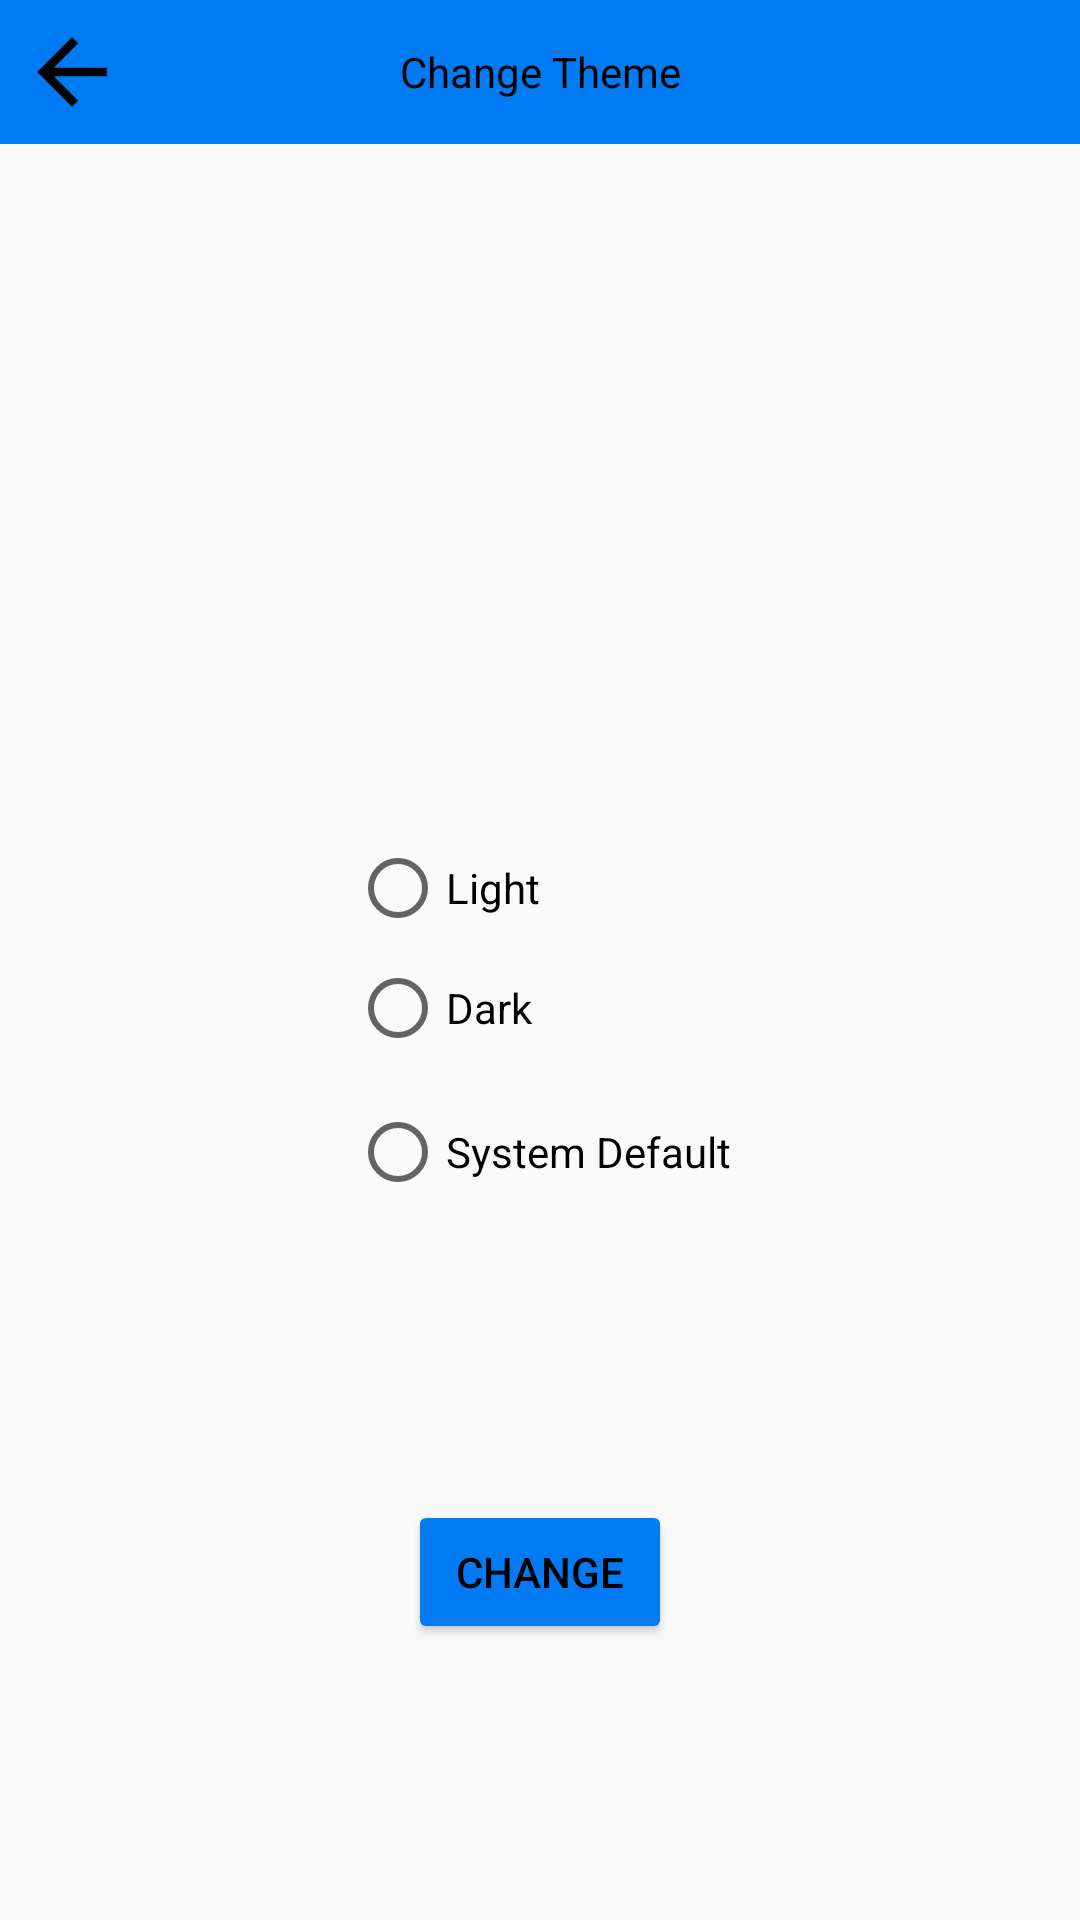

Produce the Android XML layout that renders to this screen, including the resource entries it uses.
<!-- AndroidManifest.xml: application theme AppTheme -->
<!-- res/layout/activity_theme.xml -->
<?xml version="1.0" encoding="utf-8"?>
<androidx.constraintlayout.widget.ConstraintLayout xmlns:android="http://schemas.android.com/apk/res/android"
    xmlns:app="http://schemas.android.com/apk/res-auto"
    xmlns:tools="http://schemas.android.com/tools"
    android:layout_width="match_parent"
    android:layout_height="match_parent"
    tools:context=".ThemeActivity">

    <Button
        android:id="@+id/set_theme_btn"
        android:layout_width="wrap_content"
        android:layout_height="wrap_content"
        android:backgroundTint="@color/primary_light"
        android:text="@string/change"
        android:textColor="#000000"
        app:layout_constraintBottom_toBottomOf="parent"
        app:layout_constraintEnd_toEndOf="parent"
        app:layout_constraintStart_toStartOf="parent"
        app:layout_constraintTop_toBottomOf="@+id/themes"
        tools:ignore="TextContrastCheck" />

    <TextView
        android:id="@+id/theme_title"
        android:layout_width="match_parent"
        android:layout_height="48dp"
        android:background="@color/primary_light"
        android:gravity="center"
        android:text="@string/change_theme"
        android:textColor="@color/black"
        android:textSize="@dimen/_30sdp"
        app:layout_constraintEnd_toEndOf="parent"
        app:layout_constraintStart_toStartOf="parent"
        app:layout_constraintTop_toTopOf="parent" />

    <ImageButton
        android:id="@+id/back_button"
        android:layout_width="48dp"
        android:layout_height="48dp"
        android:background="@android:color/transparent"
        android:contentDescription="@string/back_button"
        app:layout_constraintBottom_toBottomOf="@+id/theme_title"
        app:layout_constraintStart_toStartOf="parent"
        app:layout_constraintTop_toTopOf="parent"
        app:layout_constraintVertical_bias="0.50"
        app:srcCompat="@drawable/back_foreground" />

    <RadioGroup
        android:id="@+id/themes"
        android:layout_width="wrap_content"
        android:layout_height="wrap_content"
        app:layout_constraintBottom_toBottomOf="parent"
        app:layout_constraintEnd_toEndOf="parent"
        app:layout_constraintStart_toStartOf="parent"
        app:layout_constraintTop_toBottomOf="@+id/theme_title">

        <RadioButton
            android:id="@+id/light_theme"
            android:layout_width="match_parent"
            android:layout_height="wrap_content"
            android:text="@string/light"
            tools:ignore="TouchTargetSizeCheck" />

        <RadioButton
            android:id="@+id/dark_theme"
            android:layout_width="match_parent"
            android:layout_height="wrap_content"
            android:minHeight="48dp"
            android:text="@string/dark" />

        <RadioButton
            android:id="@+id/system_default_theme"
            android:layout_width="match_parent"
            android:layout_height="wrap_content"
            android:minHeight="48dp"
            android:text="@string/system_default" />

    </RadioGroup>

</androidx.constraintlayout.widget.ConstraintLayout>
<!-- resources referenced by this layout -->
<resources>
  <color name="black">#FF000000</color>
  <color name="primary_light">#007BF4</color>
  <!-- drawable back_foreground (drawable) -->
  <vector xmlns:android="http://schemas.android.com/apk/res/android"
      android:width="60dp"
      android:height="60dp"
      android:viewportWidth="108"
      android:viewportHeight="108"
      android:tint="#000000">
    <group android:scaleX="2.61"
        android:scaleY="2.61"
        android:translateX="22.68"
        android:translateY="22.68">
      <path
          android:fillColor="@android:color/white"
          android:pathData="M20,11H7.83l5.59,-5.59L12,4l-8,8 8,8 1.41,-1.41L7.83,13H20v-2z"/>
    </group>
  </vector>
  <string name="back_button">Go Back</string>
  <string name="change">Change</string>
  <string name="change_theme">Change Theme</string>
  <string name="dark">Dark</string>
  <string name="light">Light</string>
  <string name="system_default">System Default</string>
  <style name="AppTheme" parent="Theme.AppCompat.DayNight.NoActionBar">
      </style>
</resources>
